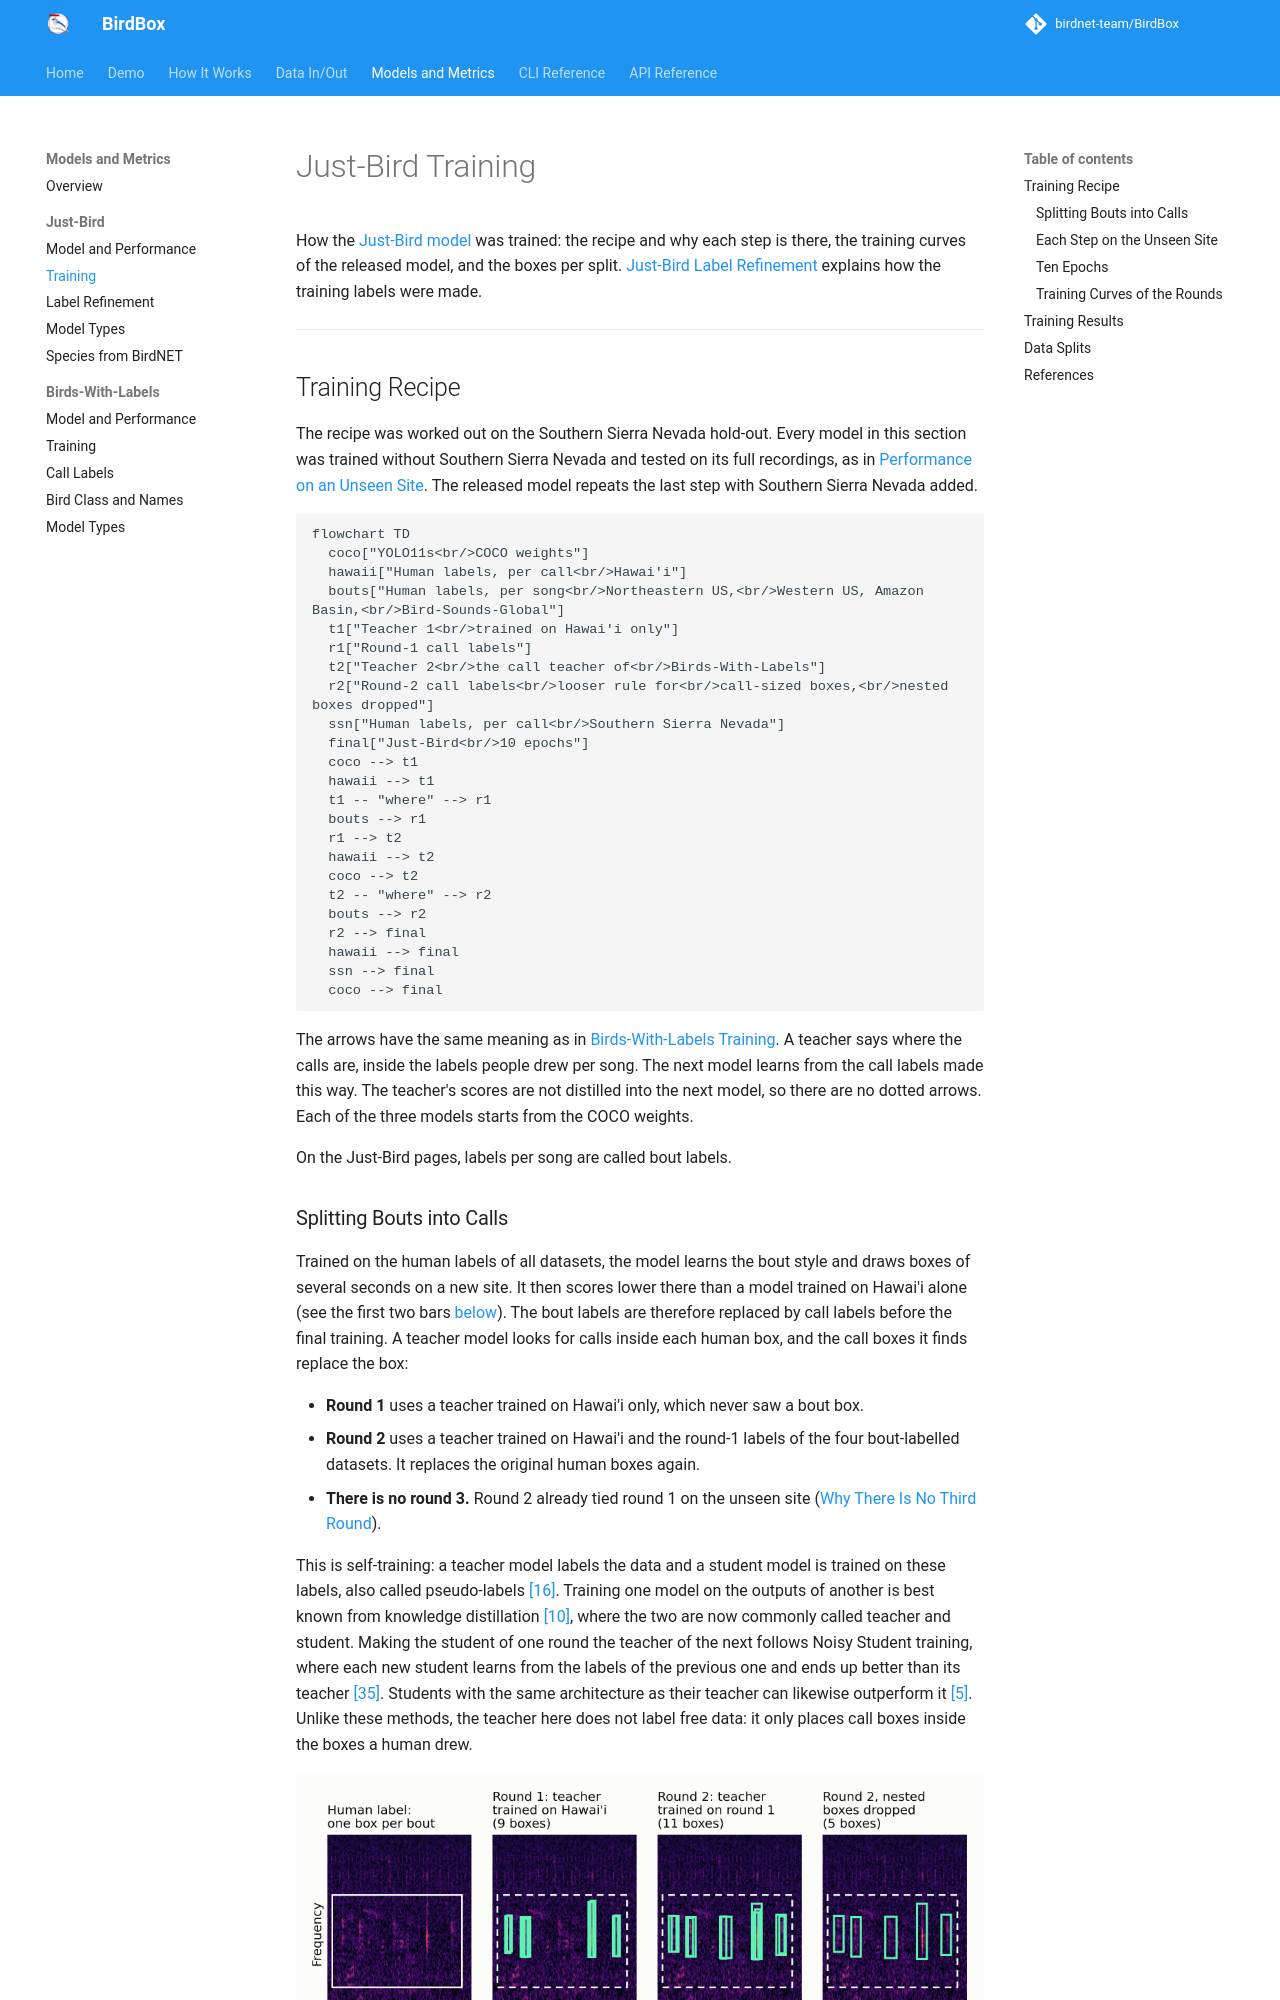

repository: birdnet-team/BirdBox · page: models-and-metrics/just-bird-training/index.html · generator: mkdocs

# Just-Bird Training

How the [Just-Bird model](just-bird.md) was trained: the recipe and why each step is there, the training curves of the released model, and the boxes per split. [Just-Bird Label Refinement](just-bird-label-refinement.md) explains how the training labels were made.

---

## Training Recipe

The recipe was worked out on the Southern Sierra Nevada hold-out. Every model in this section was trained without Southern Sierra Nevada and tested on its full recordings, as in [Performance on an Unseen Site](just-bird.md#performance-on-an-unseen-site). The released model repeats the last step with Southern Sierra Nevada added.

```mermaid
flowchart TD
  coco["YOLO11s<br/>COCO weights"]
  hawaii["Human labels, per call<br/>Hawai'i"]
  bouts["Human labels, per song<br/>Northeastern US,<br/>Western US, Amazon Basin,<br/>Bird-Sounds-Global"]
  t1["Teacher 1<br/>trained on Hawai'i only"]
  r1["Round-1 call labels"]
  t2["Teacher 2<br/>the call teacher of<br/>Birds-With-Labels"]
  r2["Round-2 call labels<br/>looser rule for<br/>call-sized boxes,<br/>nested boxes dropped"]
  ssn["Human labels, per call<br/>Southern Sierra Nevada"]
  final["Just-Bird<br/>10 epochs"]
  coco --> t1
  hawaii --> t1
  t1 -- "where" --> r1
  bouts --> r1
  r1 --> t2
  hawaii --> t2
  coco --> t2
  t2 -- "where" --> r2
  bouts --> r2
  r2 --> final
  hawaii --> final
  ssn --> final
  coco --> final
```

The arrows have the same meaning as in [Birds-With-Labels Training](birds-with-labels-training.md#training-recipe). A teacher says where the calls are, inside the labels people drew per song. The next model learns from the call labels made this way. The teacher's scores are not distilled into the next model, so there are no dotted arrows. Each of the three models starts from the COCO weights.

On the Just-Bird pages, labels per song are called bout labels.
